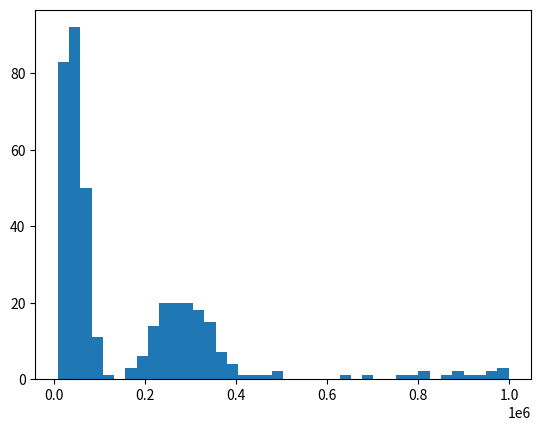

Python code for this plot:
import numpy as np
import pandas as pd

pd.set_option("display.max_columns", 100)
import matplotlib.pyplot as plt


def generar_dataset(n=400, random_state=42):
    np.random.seed(random_state)

    conversion_factor = 10.7639

    data = []

    for i in range(n):
        # Primero se elige la ciudad (círculo)
        ciudad = np.random.choice(["NY", "Quilmes"], p=[0.4, 0.6])

        if ciudad == "NY":
            center_lat, center_lon = 40.7128, -74.0060
            r_max = 0.05
            max_ground_price = 10000
            decay = 0.05
            threshold = 4500
            slope = 0.1
            B_depto = 1
            C_depto = 30

            B_casa = 1.33
            C_casa = 25
        else:
            # Parámetros para Quilmes
            center_lat, center_lon = -34.7, -58.3
            r_max = 0.05
            max_ground_price = 400  # parámetros para precio según distance
            decay = 0.05  # parámetros para precio según distance
            threshold = 300  # Precio del piso donde p(depto) = 1/2
            slope = 0.1  # parámetros para p(depto)
            # Coeficientes para valor_m2
            B_depto = 1.3
            C_depto = 25
            B_casa = 1.7
            C_casa = 20

        r = r_max * np.random.uniform(0, 1)
        theta = np.random.uniform(0, 2 * np.pi)
        lat = center_lat + r * np.cos(theta)
        lon = center_lon + r * np.sin(theta)

        ground_price = max_ground_price * np.exp(-r / decay)

        p_depto = 1 / (1 + np.exp(-slope * (ground_price - threshold)))
        tipo = "depto" if np.random.uniform(0, 1) < p_depto else "casa"

        if tipo == "depto":
            edad = np.random.uniform(1, 15)
        else:
            edad = np.random.uniform(1, 50)
        if np.random.uniform(0, 1) < 0.1:
            edad_sim = np.nan
        else:
            edad_sim = edad

        if tipo == "depto":
            valor_m2 = ground_price * B_depto - C_depto * np.log(edad)
        else:
            valor_m2 = ground_price * B_casa - C_casa * np.log(edad)

        valor_m2 = np.maximum(valor_m2, 1)

        # Se simula el área en m². Se hace que a mayor precio del suelo el área sea menor.
        if tipo == "depto":
            mu_area = 80 - 50 * (ground_price / max_ground_price)
            area_m2 = np.random.normal(loc=mu_area, scale=5)
            area_m2 = max(area_m2, 20)  # se fija un mínimo
        else:
            # Para casas, se agrega además que las viviendas más viejas (log(edad)) tienen más chances de ser grandes.
            mu_area = 200 - 100 * (ground_price / max_ground_price) + 10 * np.log(edad)
            area_m2 = np.random.normal(loc=mu_area, scale=20)
            area_m2 = max(area_m2, 30)

        # Se determina la cantidad de ambientes en función del área
        ambientes = np.random.poisson(lam=area_m2 / 13) + 1
        ambientes = int(np.clip(ambientes, 1, 8))

        # Se asigna la cantidad de pisos:
        # Para casas: si ambientes > 4 => 2 pisos; si > 6 => 3 pisos; caso contrario 1 piso.
        # Para departamentos se deja como NaN.
        if tipo == "casa":
            if ambientes > 6:
                pisos = 3
            elif ambientes > 4:
                pisos = 2
            else:
                pisos = 1
        else:
            pisos = np.nan

        # Se simula la existencia de pileta (más probable en casas)
        if tipo == "casa":
            p_pileta = 0.4
        else:
            p_pileta = 0.005
        tiene_pileta = np.random.uniform(0, 1) < p_pileta

        # Se calcula el precio final: precio = área (en m²) * valor_m2.
        # Si tiene pileta se incrementa el precio en un 10%.
        precio = area_m2 * valor_m2
        if tiene_pileta:
            precio *= 1.1
        precio *= np.random.normal(loc=1, scale=0.17)  # Add noise (20% std dev)

        # Se informa el área en unidades distintas según la ciudad:
        if ciudad == "NY":
            area_reported = area_m2 * conversion_factor  # convertir a sqft
            unidades = "sqft"
        else:
            area_reported = area_m2
            unidades = "m2"

        # Se arma la fila (la mayoría de las “variables escondidas” no se muestran en el dataset final)
        row = {
            "precio": precio,
            "tipo": tipo,
            "Área": area_reported,
            "unidades": unidades,
            "ambientes": ambientes,
            "pisos": pisos,
            "pileta": tiene_pileta,
            "lat": lat,
            "lon": lon,
            "edad": edad_sim,
        }
        data.append(row)

    df = pd.DataFrame(data)
    return df


if __name__ == "__main__":
    df = generar_dataset(n=415, random_state=42)
    print("Primeras filas del dataset generado:")
    print(df.head())

    # Split into train (80%) and test (20%)
    df_shuffled = df.sample(frac=1, random_state=42).reset_index(drop=True)
    split_idx = int(0.8 * len(df_shuffled))
    df_train = df_shuffled.iloc[:split_idx]
    df_test = df_shuffled.iloc[split_idx:]

    # Save to CSV
    df_train.to_csv("train.csv", index=False)
    df_test.to_csv("test.csv", index=False)
    print(f"Train set saved to train.csv ({len(df_train)} rows)")
    print(f"Test set saved to test.csv ({len(df_test)} rows)")

    plt.hist(df["precio"][df["precio"] < 1000000], 40)
    plt.show()
